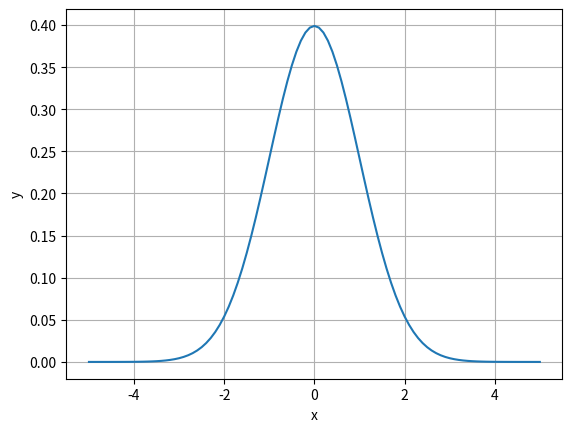

Source code (Python):
import numpy as np
import matplotlib.pyplot as plt

def normal(x: float, mu: float = 0, sigma: float = 1) -> float:
    """
    正規分布の確率密度関数。

    Args:
        x (float): 確率変数。
        mu (float): 平均。
        sigma (float): 標準偏差。

    Returns:
        float: 確率密度関数の値。
    """
    y = 1 / (np.sqrt(2 * np.pi) * sigma) * np.exp(-(x - mu) ** 2 / (2 * sigma ** 2))
    return y

x = np.linspace(-5, 5, 101)
print(x) # [-5.  -4.9 -4.8 ...  5. ]
y = normal(x)

plt.plot(x, y)
plt.xlabel('x')
plt.ylabel('y')
plt.grid()
plt.show()
